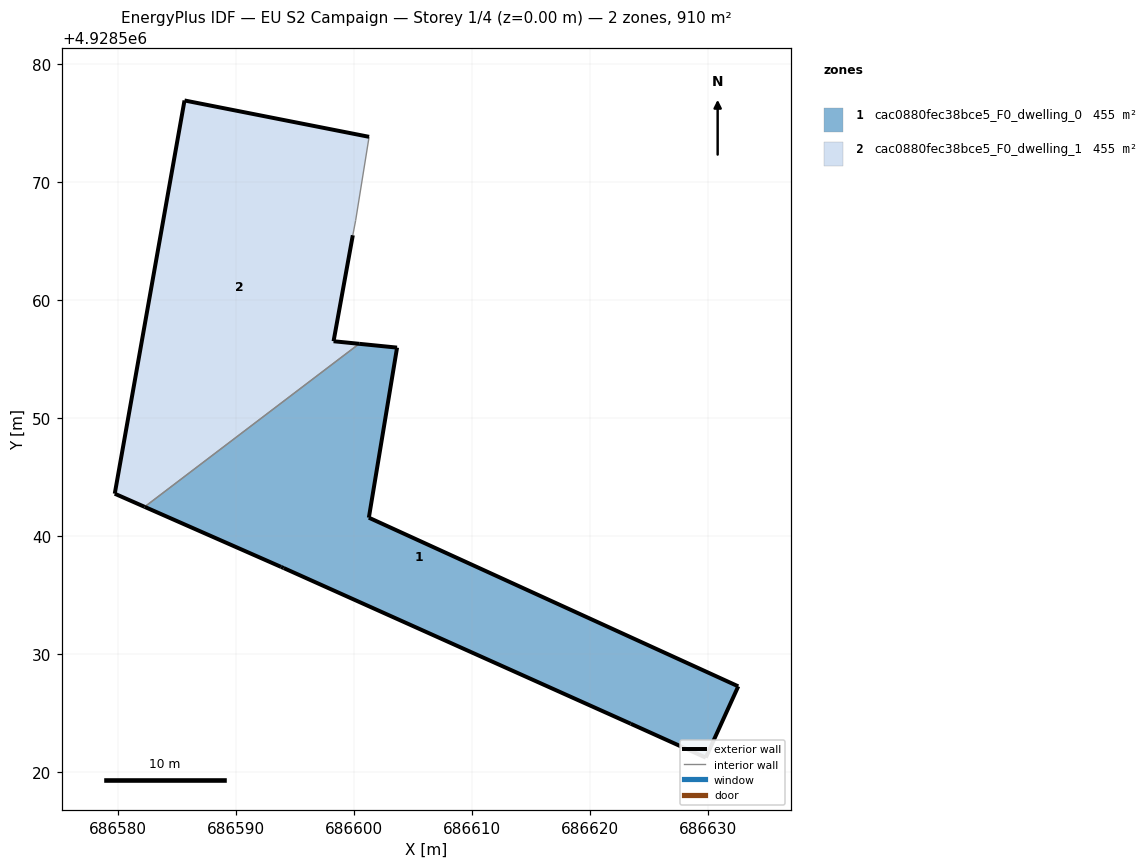
=== STOREY PLAN SPEC (per zone: floor XY polygon, exterior-wall plan segments, windows/doors) ===
zone 1: cac0880fec38bce5_F0_dwelling_0  (455.1 m²)
  floor: (686629.80, 4928521.24) (686632.55, 4928527.28) (686601.25, 4928541.57) (686603.64, 4928555.98) (686600.43, 4928556.30) (686582.25, 4928542.49) (686593.81, 4928537.40) (686594.04, 4928537.30) (686623.44, 4928524.11)
  exterior wall: (686601.25, 4928541.57) – (686632.55, 4928527.28)  [34.4 m]
  exterior wall: (686632.55, 4928527.28) – (686629.80, 4928521.24)  [6.6 m]
  exterior wall: (686629.80, 4928521.24) – (686623.44, 4928524.11)  [7.0 m]
  exterior wall: (686623.44, 4928524.11) – (686594.04, 4928537.30)  [32.2 m]
  exterior wall: (686594.04, 4928537.30) – (686593.81, 4928537.40)  [0.3 m]
  exterior wall: (686593.81, 4928537.40) – (686582.25, 4928542.49)  [12.6 m]
  exterior wall: (686600.43, 4928556.30) – (686603.64, 4928555.98)  [3.2 m]
  exterior wall: (686603.64, 4928555.98) – (686601.25, 4928541.57)  [14.6 m]
  interior walls: 1
zone 2: cac0880fec38bce5_F0_dwelling_1  (455.1 m²)
  floor: (686600.43, 4928556.30) (686598.26, 4928556.52) (686599.89, 4928565.50) (686600.13, 4928566.75) (686601.27, 4928573.84) (686585.63, 4928576.92) (686579.72, 4928543.60) (686582.25, 4928542.49)
  exterior wall: (686582.25, 4928542.49) – (686579.72, 4928543.60)  [2.8 m]
  exterior wall: (686579.72, 4928543.60) – (686585.63, 4928576.92)  [33.8 m]
  exterior wall: (686585.63, 4928576.92) – (686601.27, 4928573.84)  [15.9 m]
  exterior wall: (686599.89, 4928565.50) – (686598.26, 4928556.52)  [9.1 m]
  exterior wall: (686598.26, 4928556.52) – (686600.43, 4928556.30)  [2.2 m]
  interior walls: 3

=== DERIVED (storey summary) ===
Building: EU S2 Campaign
Storey: 1 of 4  (floor level z = 0.00 m)
Storey gross floor area: 910.3 m²
Zones on this storey: 2
  - cac0880fec38bce5_F0_dwelling_0: floor 455.1 m²; exterior wall 111.0 m (332.9 m²); WWR 0.0%
  - cac0880fec38bce5_F0_dwelling_1: floor 455.1 m²; exterior wall 63.9 m (191.6 m²); WWR 0.0%
Zone adjacency (shared interzone walls):
  - cac0880fec38bce5_F0_dwelling_0 ↔ cac0880fec38bce5_F0_dwelling_1